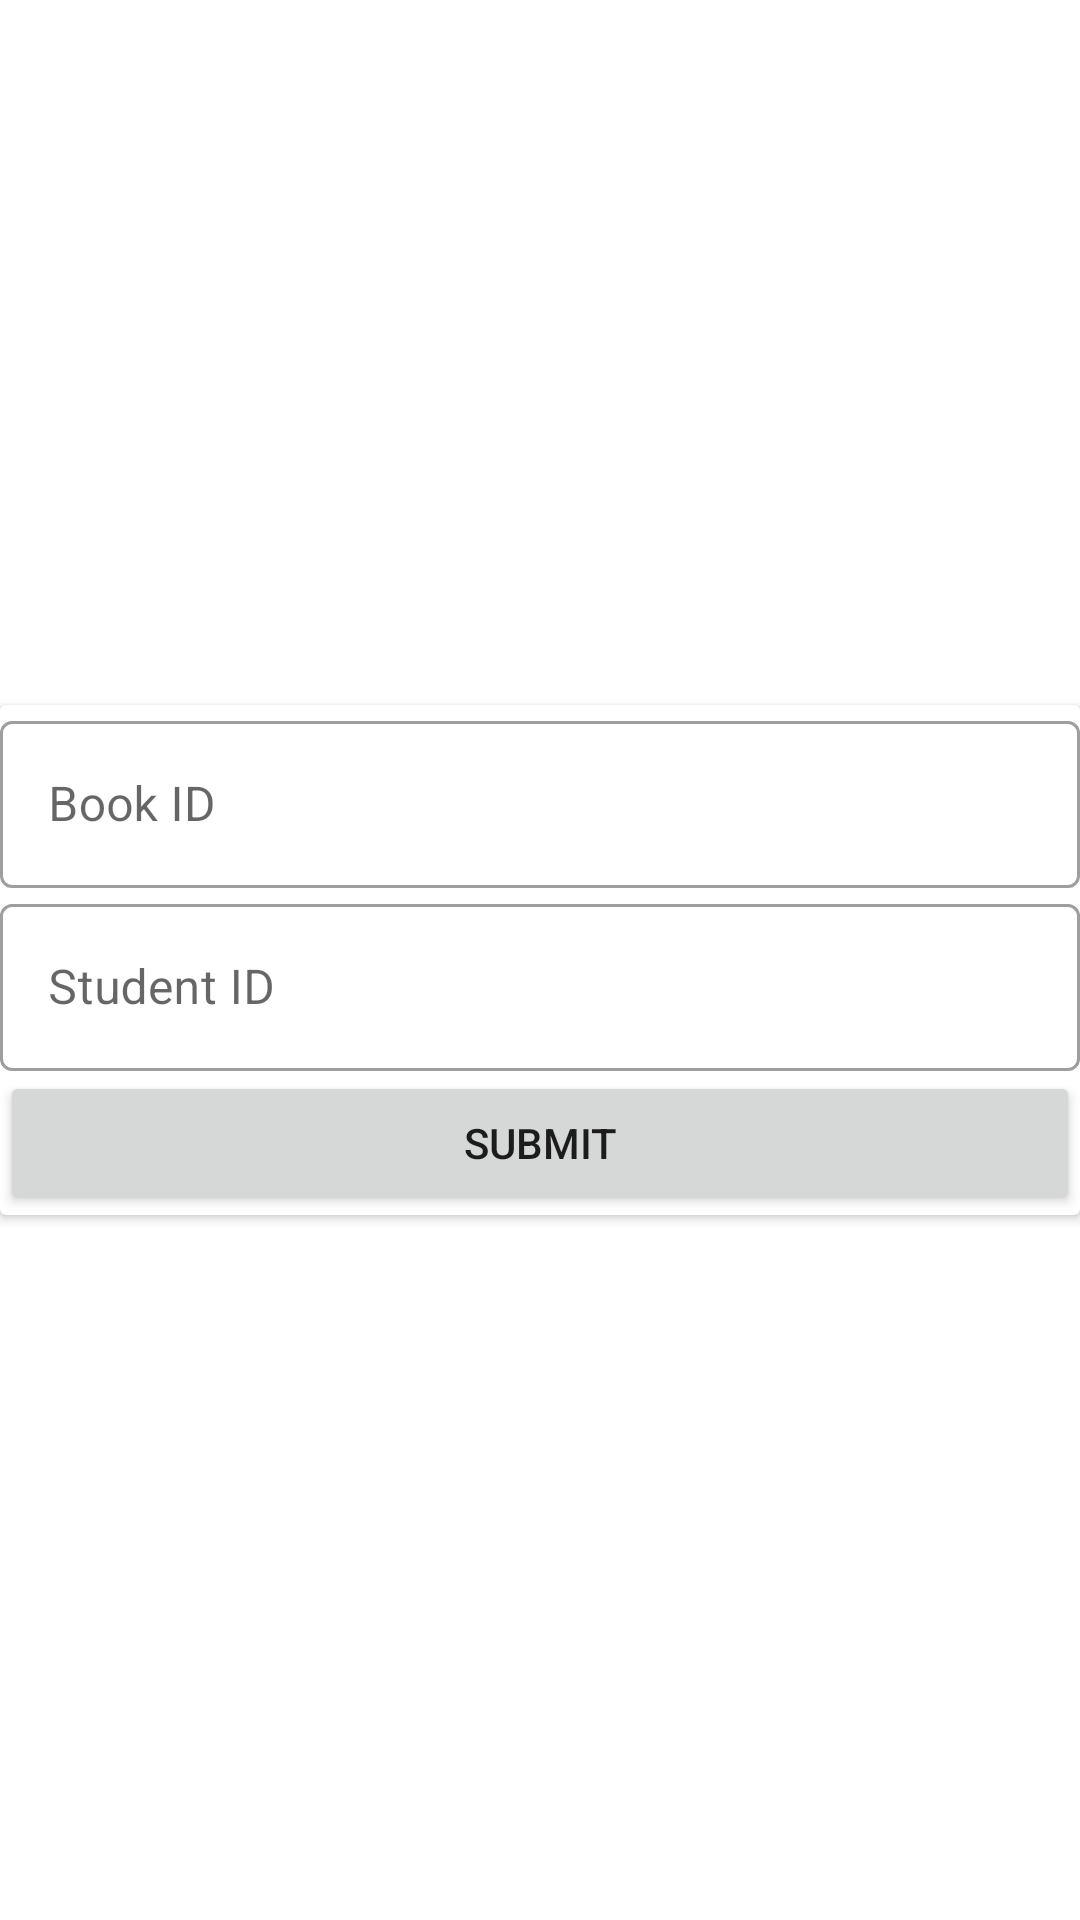

Here is an Android app screen rendered from its layout file. Give the layout XML and the strings, colors and styles it references.
<!-- AndroidManifest.xml: application theme Theme.LibBuddy -->
<!-- res/layout/fragment_admin_book_return.xml -->
<?xml version="1.0" encoding="utf-8"?>
<androidx.constraintlayout.widget.ConstraintLayout xmlns:android="http://schemas.android.com/apk/res/android"
    xmlns:app="http://schemas.android.com/apk/res-auto"
    xmlns:tools="http://schemas.android.com/tools"
    android:layout_width="match_parent"
    android:layout_height="match_parent"
    tools:context=".view.fragments.admin.AddAdminFragment">

    <androidx.cardview.widget.CardView
        android:id="@+id/cv_return_book"
        android:layout_width="match_parent"
        android:layout_height="wrap_content"
        android:layout_marginStart="@dimen/_16sdp"
        android:layout_marginEnd="@dimen/_16sdp"
        app:layout_constraintBottom_toBottomOf="parent"
        app:layout_constraintEnd_toEndOf="parent"
        app:layout_constraintStart_toStartOf="parent"
        app:layout_constraintTop_toTopOf="parent">

        <LinearLayout
            android:id="@+id/ll_return_book_form"
            android:layout_width="match_parent"
            android:layout_height="match_parent"
            android:layout_marginStart="@dimen/_16sdp"
            android:layout_marginTop="@dimen/_16sdp"
            android:layout_marginEnd="@dimen/_16sdp"
            android:layout_marginBottom="@dimen/_16sdp"
            android:orientation="vertical"
            >


            <com.google.android.material.textfield.TextInputLayout
                android:id="@+id/til_book_id"
                style="@style/Widget.MaterialComponents.TextInputLayout.OutlinedBox"
                android:layout_width="match_parent"
                android:layout_height="wrap_content"
                android:layout_marginTop="@dimen/_16sdp"
                android:hint="@string/title_book_id"

                >

                <EditText
                    android:id="@+id/et_book_id"
                    android:layout_width="match_parent"
                    android:layout_height="wrap_content"
                    android:focusable="true"
                    android:focusableInTouchMode="true"
                    android:inputType="text"
                    tools:ignore="SpeakableTextPresentCheck" />
            </com.google.android.material.textfield.TextInputLayout>

            <com.google.android.material.textfield.TextInputLayout
                android:id="@+id/til_student_id"
                style="@style/Widget.MaterialComponents.TextInputLayout.OutlinedBox"
                android:layout_width="match_parent"
                android:layout_height="wrap_content"
                android:layout_marginTop="@dimen/_16sdp"
                android:focusable="true"
                android:focusableInTouchMode="true"
                android:hint="@string/hint_student_id">

                <EditText
                    android:id="@+id/et_student_id"
                    android:layout_width="match_parent"
                    android:layout_height="wrap_content"
                    android:focusable="true"
                    android:focusableInTouchMode="true"
                    android:inputType="text"
                    tools:ignore="SpeakableTextPresentCheck" />
            </com.google.android.material.textfield.TextInputLayout>

            <Button
                android:id="@+id/btn_return_book"
                android:layout_width="match_parent"
                android:layout_height="wrap_content"
                android:layout_gravity="center"
                android:layout_marginTop="@dimen/_16sdp"
                android:text="@string/title_submit"

                />


        </LinearLayout>


    </androidx.cardview.widget.CardView>





</androidx.constraintlayout.widget.ConstraintLayout>
<!-- resources referenced by this layout -->
<resources>
  <string name="hint_student_id">Student ID</string>
  <string name="title_book_id">Book ID</string>
  <string name="title_submit">Submit</string>
  <style name="Theme.LibBuddy" parent="Theme.MaterialComponents.DayNight.DarkActionBar">
          
          <item name="colorPrimary">@color/purple_500</item>
          <item name="colorPrimaryVariant">@color/purple_700</item>
          <item name="colorOnPrimary">@color/white</item>
          
          <item name="colorSecondary">@color/teal_200</item>
          <item name="colorSecondaryVariant">@color/teal_700</item>
          <item name="colorOnSecondary">@color/black</item>
          
          <item name="android:statusBarColor">?attr/colorPrimaryVariant</item>
          
      </style>
  <!-- not gathered from this repository: default colours our renderer supplied (Android Studio template values) -->
  <color name="purple_500">#FF6200EE</color>
  <color name="purple_700">#FF3700B3</color>
  <color name="teal_200">#FF03DAC5</color>
  <color name="teal_700">#FF018786</color>
  <color name="black">#FF000000</color>
  <color name="white">#FFFFFFFF</color>
</resources>
